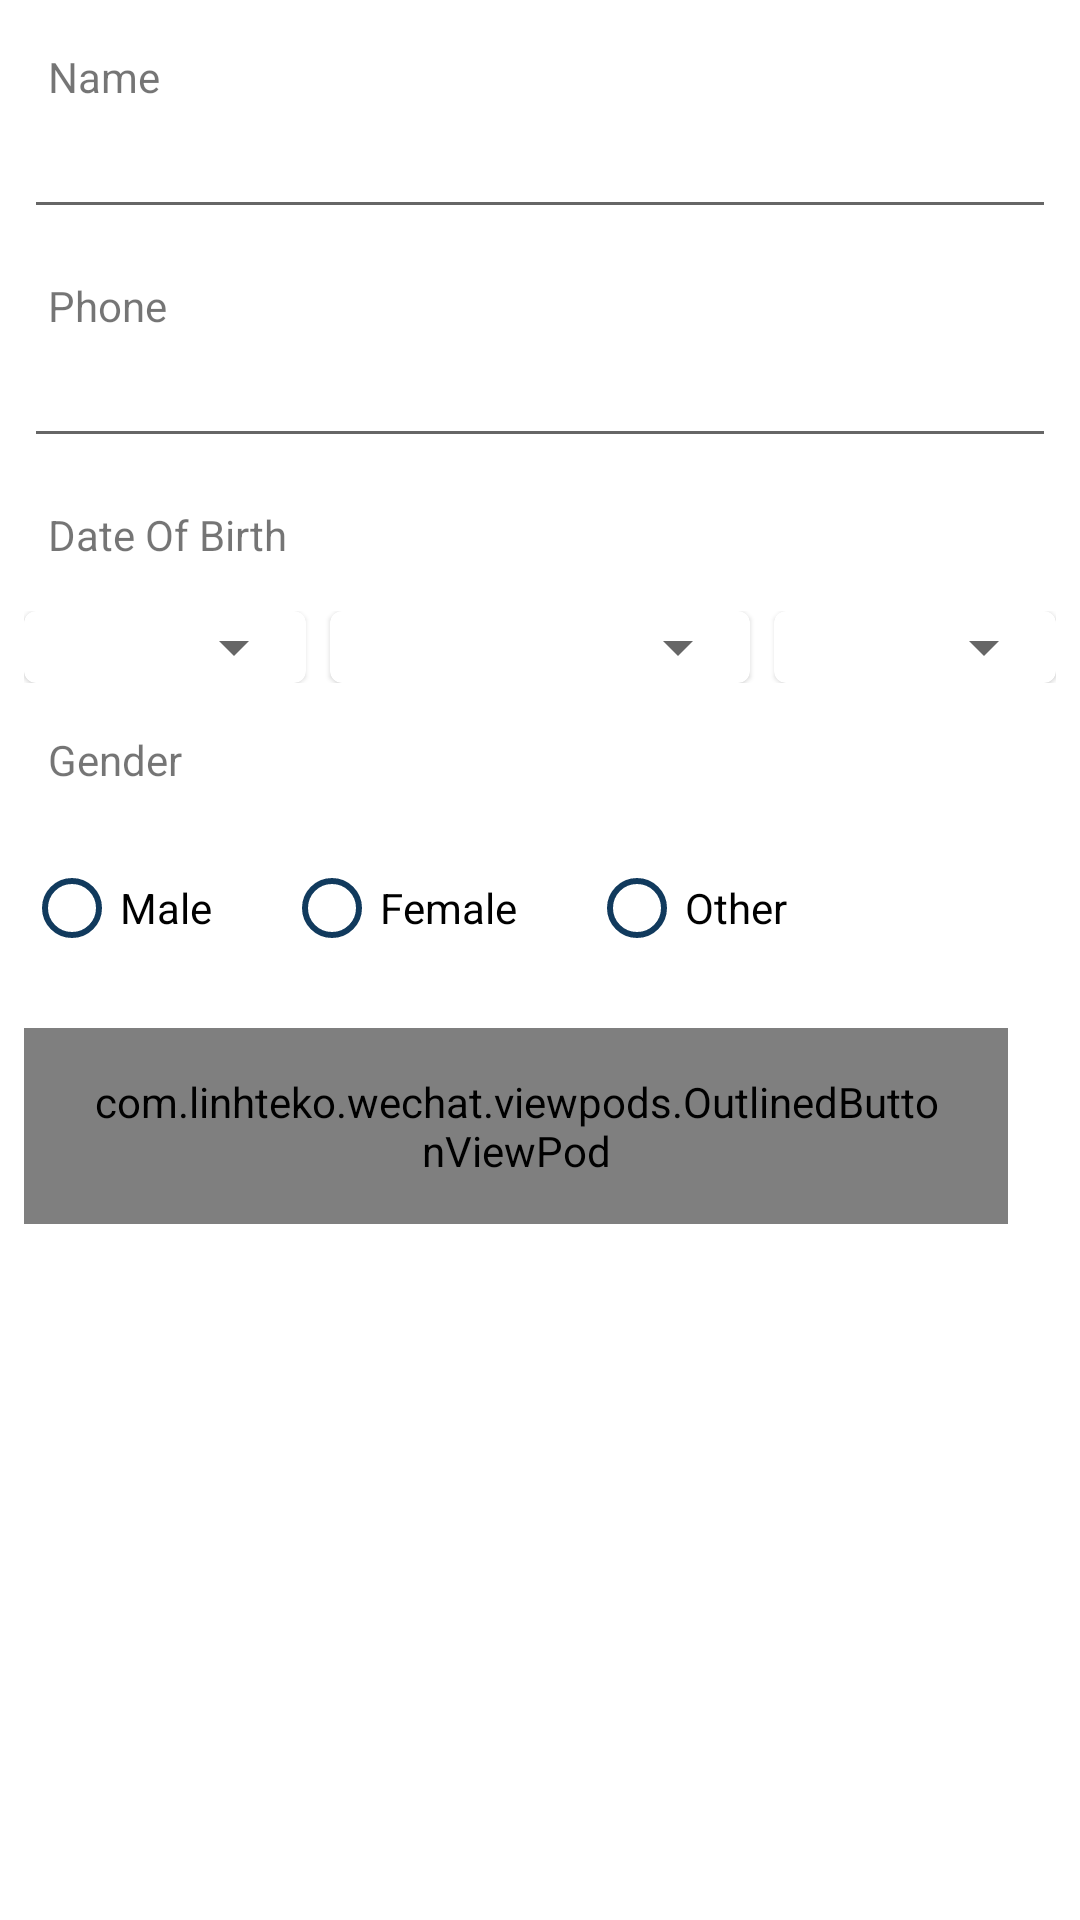

Layout XML and referenced resources for this Android screen:
<!-- AndroidManifest.xml: application theme Theme.WeChat -->
<!-- res/layout/dialog_edit_profile.xml -->
<?xml version="1.0" encoding="utf-8"?>
<androidx.appcompat.widget.LinearLayoutCompat xmlns:android="http://schemas.android.com/apk/res/android"
    xmlns:app="http://schemas.android.com/apk/res-auto"
    xmlns:tools="http://schemas.android.com/tools"
    android:layout_width="match_parent"
    android:layout_height="wrap_content"
    android:orientation="vertical"
    android:paddingHorizontal="@dimen/general_margin"
    android:paddingVertical="@dimen/margin_2x"
    tools:context=".dialogs.EditProfileDialog">

    <androidx.appcompat.widget.AppCompatTextView
        android:layout_width="match_parent"
        android:layout_height="wrap_content"
        android:paddingHorizontal="@dimen/general_margin"
        android:text="@string/lbl_name" />

    <com.google.android.material.textfield.TextInputEditText
        android:id="@+id/etEditProfileName"
        android:layout_width="match_parent"
        android:layout_height="wrap_content"
        android:inputType="textPersonName" />

    <androidx.appcompat.widget.AppCompatTextView
        android:layout_width="match_parent"
        android:layout_height="wrap_content"
        android:layout_marginTop="@dimen/margin_2x"
        android:paddingHorizontal="@dimen/general_margin"
        android:text="@string/lbl_phone" />

    <com.google.android.material.textfield.TextInputEditText
        android:id="@+id/etEditProfilePhone"
        android:layout_width="match_parent"
        android:layout_height="wrap_content"
        android:inputType="phone" />

    <androidx.appcompat.widget.AppCompatTextView
        android:layout_width="match_parent"
        android:layout_height="wrap_content"
        android:layout_marginTop="@dimen/margin_2x"
        android:paddingHorizontal="@dimen/general_margin"
        android:text="@string/lbl_date_of_birth" />

    <androidx.appcompat.widget.LinearLayoutCompat
        android:layout_width="match_parent"
        android:layout_height="wrap_content"
        android:layout_marginTop="@dimen/margin_2x"
        android:orientation="horizontal">

        <com.google.android.material.card.MaterialCardView
            android:id="@+id/cvProfileEditDay"
            android:layout_width="wrap_content"
            android:layout_height="wrap_content"
            android:layout_gravity="center_vertical"
            android:layout_weight="1"
            app:cardBackgroundColor="@color/white">

            <androidx.appcompat.widget.AppCompatSpinner
                android:id="@+id/spProfileEditDay"
                android:layout_width="match_parent"
                android:layout_height="match_parent" />
        </com.google.android.material.card.MaterialCardView>

        <com.google.android.material.card.MaterialCardView
            android:id="@+id/cvProfileEditMonth"
            android:layout_width="wrap_content"
            android:layout_height="wrap_content"
            android:layout_gravity="center_vertical"
            android:layout_marginHorizontal="@dimen/general_margin"
            android:layout_weight="2"
            app:cardBackgroundColor="@color/white">

            <androidx.appcompat.widget.AppCompatSpinner
                android:id="@+id/spProfileEditMonth"
                android:layout_width="match_parent"
                android:layout_height="match_parent" />
        </com.google.android.material.card.MaterialCardView>

        <com.google.android.material.card.MaterialCardView
            android:id="@+id/cvProfileEditYear"
            android:layout_width="wrap_content"
            android:layout_height="wrap_content"
            android:layout_gravity="center_vertical"
            android:layout_weight="1"
            app:cardBackgroundColor="@color/white">

            <androidx.appcompat.widget.AppCompatSpinner
                android:id="@+id/spProfileEditYear"
                android:layout_width="match_parent"
                android:layout_height="match_parent" />
        </com.google.android.material.card.MaterialCardView>
    </androidx.appcompat.widget.LinearLayoutCompat>

    <androidx.appcompat.widget.AppCompatTextView
        android:layout_width="match_parent"
        android:layout_height="wrap_content"
        android:layout_marginTop="@dimen/margin_2x"
        android:paddingHorizontal="@dimen/general_margin"
        android:text="@string/lbl_gender" />

    <RadioGroup
        android:id="@+id/rgProfileEditGender"
        android:layout_width="wrap_content"
        android:layout_height="wrap_content"
        android:layout_marginTop="@dimen/margin_2x"
        android:orientation="horizontal">

        <androidx.appcompat.widget.AppCompatRadioButton
            android:id="@+id/rbProfileEditMale"
            android:layout_width="wrap_content"
            android:layout_height="wrap_content"
            android:buttonTint="?attr/colorPrimary"
            android:text="@string/lbl_male" />

        <androidx.appcompat.widget.AppCompatRadioButton
            android:id="@+id/rbProfileEditFemale"
            android:layout_width="wrap_content"
            android:layout_height="wrap_content"
            android:layout_marginStart="@dimen/margin_3x"
            android:buttonTint="?attr/colorPrimary"
            android:text="@string/lbl_female" />

        <androidx.appcompat.widget.AppCompatRadioButton
            android:id="@+id/rbProfileEditOther"
            android:layout_width="wrap_content"
            android:layout_height="wrap_content"
            android:layout_marginStart="@dimen/margin_3x"
            android:buttonTint="?attr/colorPrimary"
            android:text="@string/lbl_other" />

    </RadioGroup>

    <androidx.appcompat.widget.LinearLayoutCompat
        android:layout_width="match_parent"
        android:layout_height="wrap_content"
        android:layout_marginTop="@dimen/margin_2x"
        android:gravity="center_horizontal">

        <include
            android:id="@+id/vpEditProfileCancel"
            layout="@layout/viewpod_outlined_button"
            android:layout_width="wrap_content"
            android:layout_height="wrap_content"
            android:layout_marginHorizontal="@dimen/general_margin" />

        <include
            android:id="@+id/vpEditProfileSave"
            layout="@layout/viewpod_colored_button"
            android:layout_width="wrap_content"
            android:layout_height="wrap_content"
            android:layout_marginHorizontal="@dimen/general_margin" />

    </androidx.appcompat.widget.LinearLayoutCompat>
</androidx.appcompat.widget.LinearLayoutCompat>
<!-- res/layout/viewpod_outlined_button.xml (included above) -->
<?xml version="1.0" encoding="utf-8"?>
<com.linhteko.wechat.viewpods.OutlinedButtonViewPod xmlns:android="http://schemas.android.com/apk/res/android"
    xmlns:tools="http://schemas.android.com/tools"
    android:layout_width="wrap_content"
    android:layout_height="wrap_content"
    xmlns:app="http://schemas.android.com/apk/res-auto"
    android:background="@drawable/background_outlined_button"
    android:paddingHorizontal="@dimen/padding_horizontal_btn"
    android:paddingVertical="@dimen/padding_verticle_btn">

    <androidx.appcompat.widget.AppCompatTextView
        android:id="@+id/tvOutlinedBtn"
        style="@style/text_style_for_custom_button"
        android:layout_width="wrap_content"
        android:layout_height="wrap_content"
        android:textColor="?attr/colorPrimary"
        tools:text="@string/app_name" />

</com.linhteko.wechat.viewpods.OutlinedButtonViewPod>
<!-- res/layout/viewpod_colored_button.xml (included above) -->
<?xml version="1.0" encoding="utf-8"?>
<com.linhteko.wechat.viewpods.ColoredButtonViewPod xmlns:android="http://schemas.android.com/apk/res/android"
    xmlns:tools="http://schemas.android.com/tools"
    android:layout_width="wrap_content"
    android:layout_height="wrap_content"
    android:background="@drawable/background_colored_button"
    android:paddingHorizontal="@dimen/padding_horizontal_btn"
    android:paddingVertical="@dimen/padding_verticle_btn">

    <androidx.appcompat.widget.AppCompatTextView
        android:id="@+id/tvColoredBtn"
        android:layout_width="wrap_content"
        android:layout_height="wrap_content"
        android:textColor="@color/white"
        tools:text="Login"
        style="@style/text_style_for_custom_button" />

</com.linhteko.wechat.viewpods.ColoredButtonViewPod>
<!-- resources referenced by this layout -->
<resources>
  <color name="white">#FFFFFFFF</color>
  <dimen name="general_margin">8dp</dimen>
  <dimen name="margin_2x">16dp</dimen>
  <dimen name="margin_3x">24dp</dimen>
  <dimen name="padding_horizontal_btn">20dp</dimen>
  <dimen name="padding_verticle_btn">15dp</dimen>
  <!-- drawable background_colored_button (drawable) -->
  <?xml version="1.0" encoding="utf-8"?>
  <shape xmlns:android="http://schemas.android.com/apk/res/android">
  <corners android:radius="@dimen/general_radius_btn" />
      <solid android:color="?attr/colorPrimary"/>
  </shape>
  <!-- drawable background_outlined_button (drawable) -->
  <?xml version="1.0" encoding="utf-8"?>
  <shape xmlns:android="http://schemas.android.com/apk/res/android">
      <stroke
          android:width="1dp"
          android:color="?attr/colorPrimary" />
      <corners android:radius="@dimen/general_radius_btn"/>
  </shape>
  <string name="app_name">WeChat</string>
  <string name="lbl_date_of_birth">Date Of Birth</string>
  <string name="lbl_female">Female</string>
  <string name="lbl_gender">Gender</string>
  <string name="lbl_male">Male</string>
  <string name="lbl_name">Name</string>
  <string name="lbl_other">Other</string>
  <string name="lbl_phone">Phone</string>
  <style name="text_style_for_custom_button">
          <item name="android:layout_gravity">center</item>
          <item name="android:textAllCaps">false</item>
          <item name="android:textStyle">bold</item>
          <item name="android:fontFamily">@font/crete_round</item>
      </style>
  <style name="Theme.WeChat" parent="Theme.MaterialComponents.DayNight.NoActionBar">
          
          <item name="colorPrimary">@color/color_primary</item>
          <item name="colorPrimaryVariant">@color/color_primary_variant</item>
          <item name="colorOnPrimary">@color/white</item>
          
          <item name="colorSecondary">@color/color_secondary</item>
          <item name="colorSecondaryVariant">@color/color_secondary</item>
          <item name="colorOnSecondary">@color/black</item>
          
          <item name="android:statusBarColor">?attr/colorSurface</item>
          <item name="fontFamily">@font/crete_round</item>
          <item name="android:windowLightStatusBar">true</item>
          <item name="colorSurface">@color/color_surface</item>
      </style>
  <dimen name="general_radius_btn">5dp</dimen>
  <color name="color_primary">#113A5D</color>
  <color name="color_primary_variant">#062743</color>
  <color name="color_secondary">#00DC5D</color>
  <color name="black">#FF000000</color>
  <color name="color_surface">#F9F9F9</color>
</resources>
